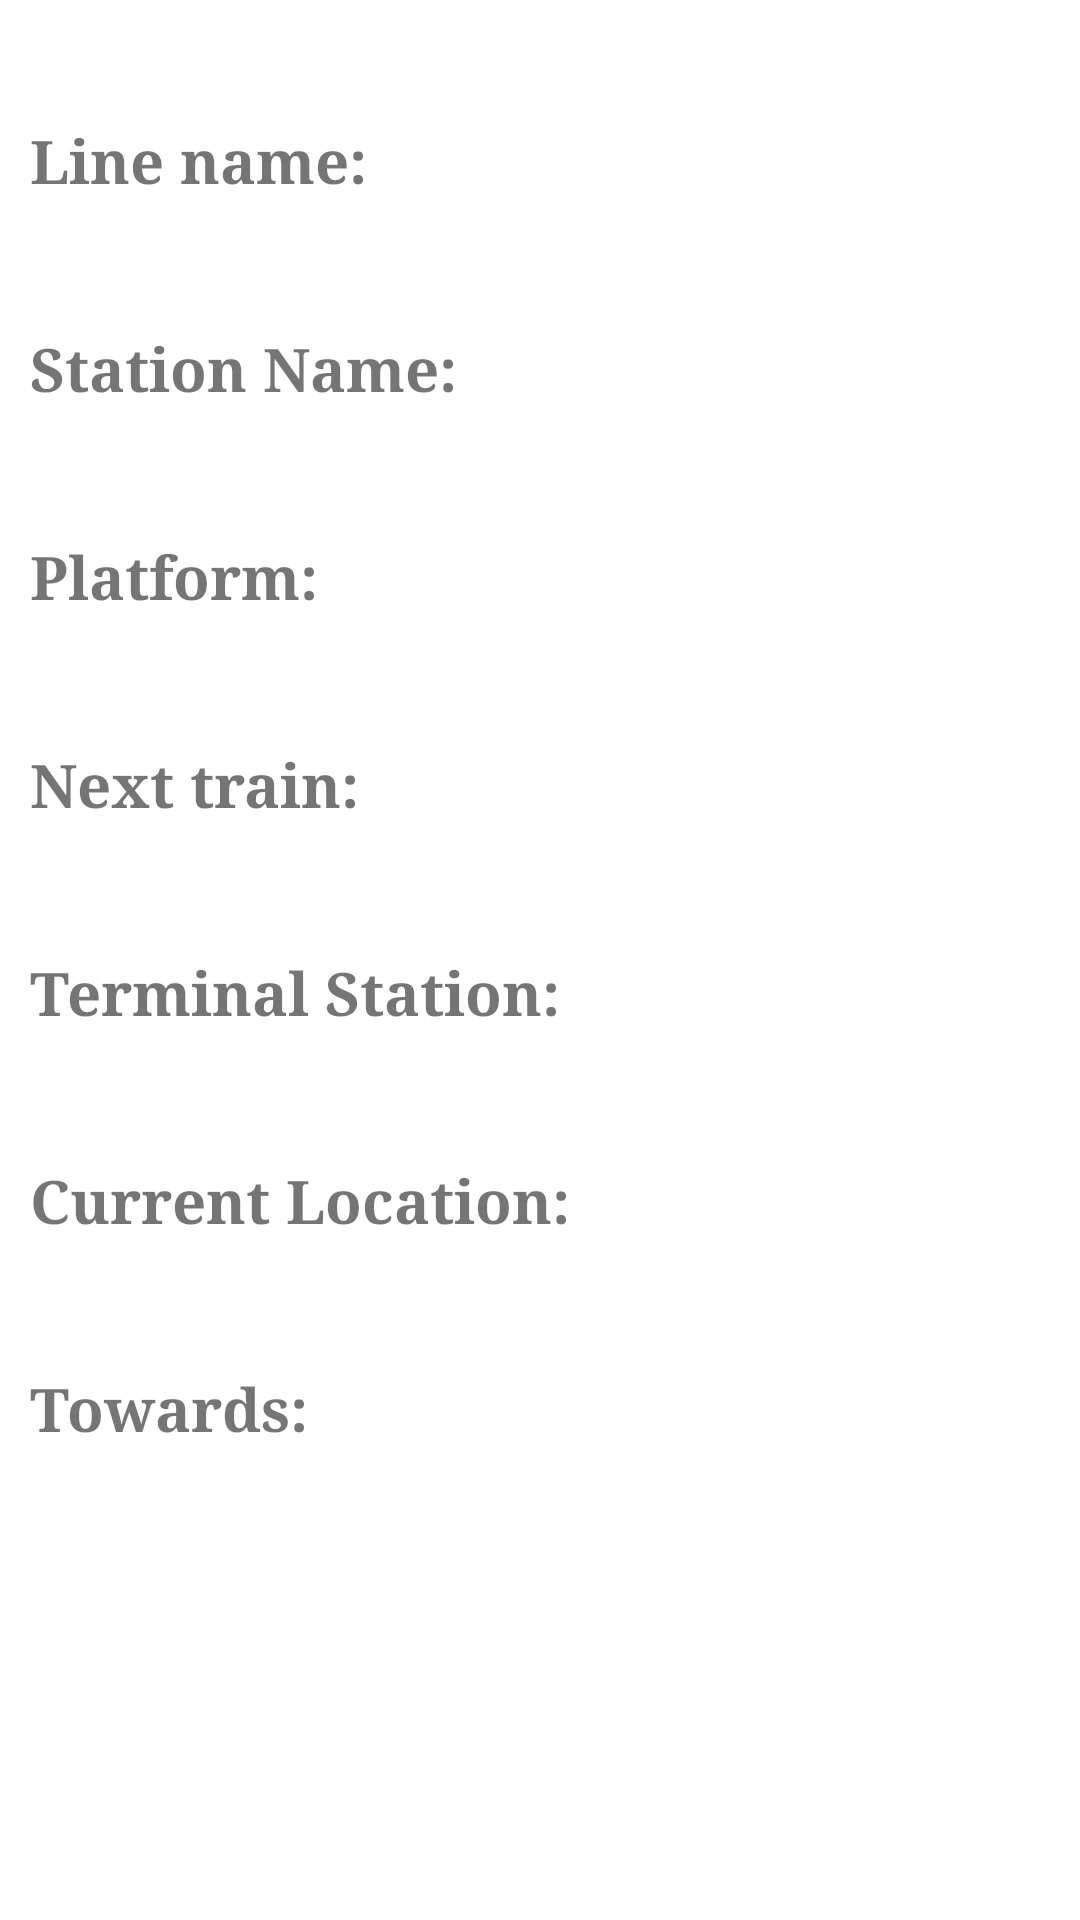

Android layout source for this screen:
<!-- AndroidManifest.xml: application theme AppTheme -->
<!-- res/layout/schedule_list_item.xml -->
<?xml version="1.0" encoding="utf-8"?>
<LinearLayout xmlns:android="http://schemas.android.com/apk/res/android"
    xmlns:app="http://schemas.android.com/apk/res-auto"
    xmlns:tools="http://schemas.android.com/tools"
    android:layout_width="match_parent"
    android:layout_height="wrap_content"
    android:orientation="vertical"
    android:id="@+id/schedule_list">

    <TextView
        android:id="@+id/line_name_label"
        style="@style/ScheduleLabelStyle"
        android:layout_marginStart="@dimen/line_station_margin_start"
        android:layout_marginEnd="@dimen/line_station_margin_end"
        android:textSize="@dimen/sched_label_text_size"
        android:layout_marginTop="@dimen/sched_station_name_top"
        android:text="@string/line_name_label"
        />

    <TextView
        android:id="@+id/line_name"
        style="@style/ScheduleNameStyle"
        android:layout_marginStart="@dimen/line_station_margin_start"
        android:layout_marginEnd="@dimen/line_station_margin_end"
        android:padding="@dimen/sch_text_padding"
        android:textSize="@dimen/sched_name_text_size"
        tools:text="@string/line_name"
        />

    <TextView
        android:id="@+id/schedule_name_label"
        style="@style/ScheduleLabelStyle"
        android:layout_marginStart="@dimen/line_station_margin_start"
        android:layout_marginEnd="@dimen/line_station_margin_end"
        android:textSize="@dimen/sched_label_text_size"
        android:layout_marginTop="@dimen/sch_label_top_padding"
        android:text="@string/name_label"
        />

    <TextView
        android:id="@+id/schedule_station_name"
        style="@style/ScheduleNameStyle"
        android:layout_marginStart="@dimen/line_station_margin_start"
        android:layout_marginEnd="@dimen/line_station_margin_end"
        android:padding="@dimen/sch_text_padding"
        android:textSize="@dimen/sched_name_text_size"
        tools:text="@string/station_name"
        />

    <TextView
        android:id="@+id/schedule_platform_label"
        style="@style/ScheduleLabelStyle"
        android:layout_marginStart="@dimen/line_station_margin_start"
        android:layout_marginEnd="@dimen/line_station_margin_end"
        android:layout_marginTop="@dimen/sch_label_top_padding"
        android:textSize="@dimen/sched_label_text_size"
        android:text="@string/platform_label"/>

    <TextView
        android:id="@+id/schedule_platform"
        android:layout_width="wrap_content"
        android:layout_height="wrap_content"
        android:layout_marginStart="@dimen/line_station_margin_start"
        android:layout_marginEnd="@dimen/line_station_margin_end"
        android:fontFamily="serif"
        android:padding="@dimen/sch_text_padding"
        android:textSize="@dimen/sched_name_text_size"
        android:textColor="#09C"
        tools:text="@string/platform_text" />


    <TextView
        android:id="@+id/schedule_arrival_label"
        style="@style/ScheduleLabelStyle"
        android:layout_marginStart="@dimen/line_station_margin_start"
        android:layout_marginEnd="@dimen/line_station_margin_end"
        android:layout_marginTop="@dimen/sch_label_top_padding"
        android:textSize="@dimen/sched_label_text_size"
        android:text="@string/arrival_label"/>

    <TextView
        android:id="@+id/schedule_arrival"
        style="@style/ScheduleNameStyle"
        android:layout_marginStart="@dimen/line_station_margin_start"
        android:layout_marginEnd="@dimen/line_station_margin_end"
        android:padding="@dimen/sch_text_padding"
        android:textSize="@dimen/sched_name_text_size"
        tools:text="@string/arrival_text" />

    <TextView
        android:id="@+id/schedule_destination_label"
        style="@style/ScheduleLabelStyle"
        android:layout_marginStart="@dimen/line_station_margin_start"
        android:layout_marginEnd="@dimen/line_station_margin_end"
        android:layout_marginTop="@dimen/sch_label_top_padding"
        android:textSize="@dimen/sched_label_text_size"
        android:text="@string/destination_label"
        />

    <TextView
        android:id="@+id/schedule_destination_name"
        style="@style/ScheduleNameStyle"
        android:layout_marginStart="@dimen/line_station_margin_start"
        android:layout_marginEnd="@dimen/line_station_margin_end"
        android:padding="@dimen/sch_text_padding"
        android:textSize="@dimen/sched_name_text_size"
        tools:text="@string/destination_text"
      />

    <TextView
        android:id="@+id/schedule_location_label"
        style="@style/ScheduleLabelStyle"
        android:layout_marginStart="@dimen/line_station_margin_start"
        android:layout_marginEnd="@dimen/line_station_margin_end"
        android:layout_marginTop="@dimen/sch_label_top_padding"
        android:textSize="@dimen/sched_label_text_size"
        android:text="@string/location_label"
        />

    <TextView
        android:id="@+id/schedule_current_location"
        style="@style/ScheduleNameStyle"
        android:layout_marginStart="@dimen/line_station_margin_start"
        android:layout_marginEnd="@dimen/line_station_margin_end"
        android:padding="@dimen/sch_text_padding"
        android:textSize="@dimen/sched_name_text_size"
        tools:text="@string/location_text" />

    <TextView
        android:id="@+id/schedule_towards_label"
        style="@style/ScheduleLabelStyle"
        android:layout_marginStart="@dimen/line_station_margin_start"
        android:layout_marginEnd="@dimen/line_station_margin_end"
        android:layout_marginTop="@dimen/sch_label_top_padding"
        android:textSize="@dimen/sched_label_text_size"
        android:text="@string/towards_label"/>

    <TextView
        android:id="@+id/schedule_towards"
        style="@style/ScheduleNameStyle"
        android:layout_marginStart="@dimen/line_station_margin_start"
        android:layout_marginEnd="@dimen/line_station_margin_end"
        android:padding="@dimen/sch_text_padding"
        android:textSize="@dimen/sched_name_text_size"
        tools:text="@string/towards_text" />

    <TextView
        android:id="@+id/empty_towards"
        style="@style/ScheduleNameStyle"
        android:layout_marginStart="@dimen/line_station_margin_start"
        android:layout_marginEnd="@dimen/line_station_margin_end"
        android:padding="@dimen/sch_text_padding"
        android:visibility="gone"
        android:text = "@string/empty_view_text" />

</LinearLayout>
<!-- resources referenced by this layout -->
<resources>
  <dimen name="line_station_margin_end">40dp</dimen>
  <dimen name="line_station_margin_start">10dp</dimen>
  <dimen name="sch_label_top_padding">5dp</dimen>
  <dimen name="sch_text_padding">1dp</dimen>
  <dimen name="sched_label_text_size">18sp</dimen>
  <dimen name="sched_name_text_size">24sp</dimen>
  <dimen name="sched_station_name_top">40dp</dimen>
  <string name="arrival_label">Next train:</string>
  <string name="arrival_text">5:45 p.m. Jan 2, 2018</string>
  <string name="destination_label">Terminal Station:</string>
  <string name="destination_text">Brixton Underground Station</string>
  <string name="empty_view_text">Data currently unavailable</string>
  <string name="line_name">Bakerloo</string>
  <string name="line_name_label">Line name:</string>
  <string name="location_label">Current Location:</string>
  <string name="location_text">Between Highbury and Islington and Kings Cross St. P</string>
  <string name="name_label">Station Name:</string>
  <string name="platform_label">Platform:</string>
  <string name="platform_text">Eastbound - Platform 2</string>
  <string name="station_name">Canary Wharf</string>
  <string name="towards_label">Towards:</string>
  <string name="towards_text">High Barnet via CX</string>
  <style name="ScheduleLabelStyle">
          <item name="android:layout_height">wrap_content</item>
          <item name="android:layout_width">wrap_content</item>
          <item name="android:fontFamily">serif</item>
  
      </style>
  <style name="ScheduleNameStyle">
          <item name="android:layout_height">wrap_content</item>
          <item name="android:layout_width">wrap_content</item>
          <item name="android:fontFamily">serif</item>
      </style>
  <style name="AppTheme" parent="Theme.MaterialComponents.Light.DarkActionBar">
          
          <item name="colorPrimary">@color/colorPrimary</item>
          <item name="colorPrimaryDark">@color/colorPrimaryDark</item>
          <item name="colorAccent">@color/colorAccent</item>
          <item name="android:textStyle">bold</item>
          <item name="android:textSize">@dimen/menu_text_size</item>
          <item name="android:actionButtonStyle">@style/AppBarButtonStyle</item>
          <item name="actionButtonStyle">@style/AppBarButtonStyle</item>
      </style>
  <color name="colorPrimary">#008577</color>
  <color name="colorPrimaryDark">#00574B</color>
  <color name="colorAccent">#D81B60</color>
  <dimen name="menu_text_size">20sp</dimen>
  <style name="AppBarButtonStyle" parent="Widget.AppCompat.ActionButton">
          <item name="android:minWidth">30dp</item>
          <item name="android:maxWidth">48dp</item>
          <item name="android:width">38dp</item>
      </style>
</resources>
